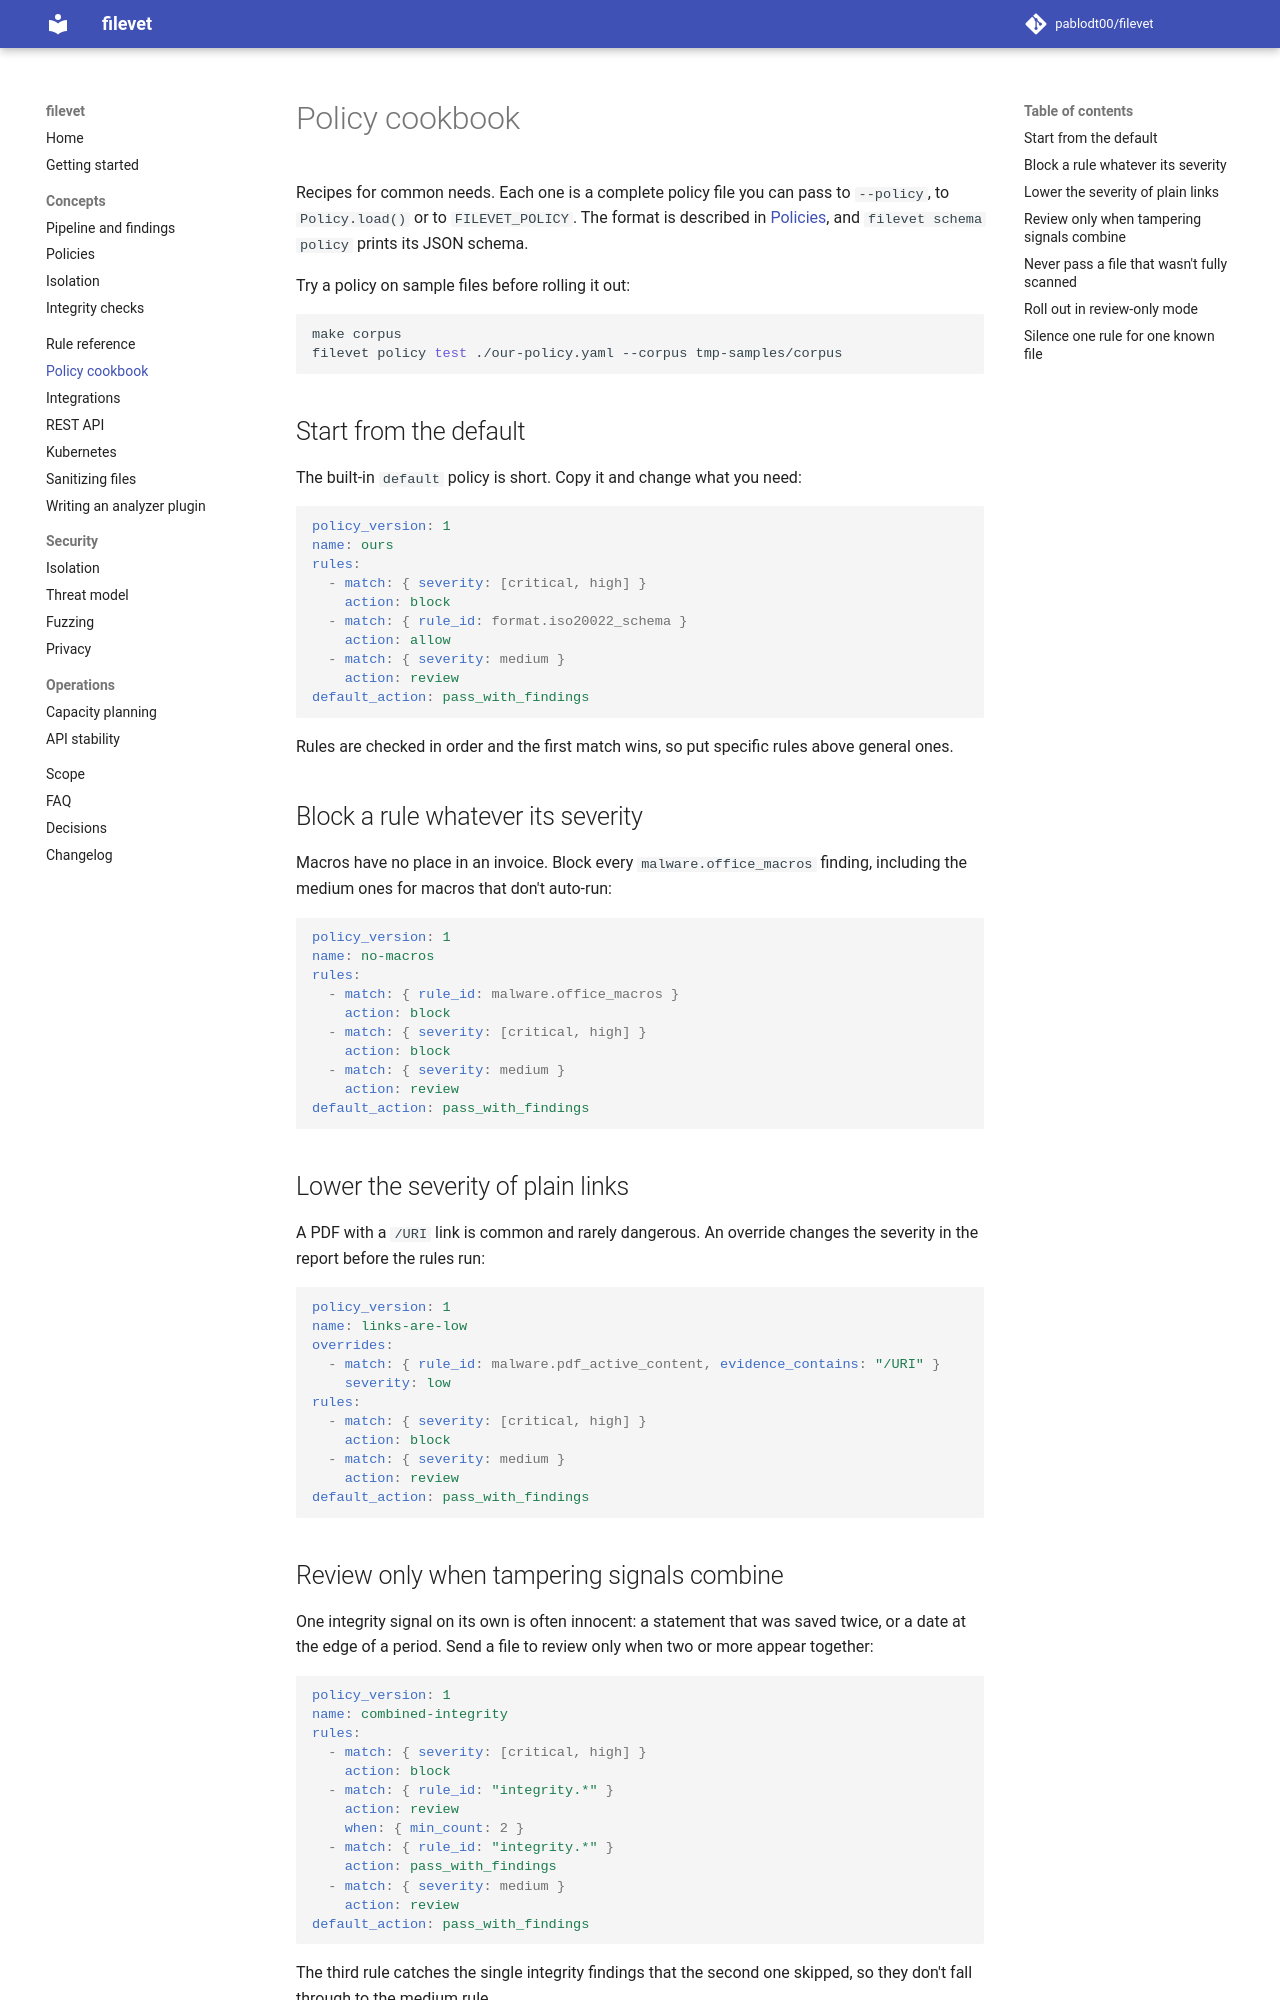

repository: pablodt00/filevet · page: 0.5/cookbook/index.html · generator: mkdocs

# Policy cookbook

Recipes for common needs. Each one is a complete policy file you can pass to `--policy`, to `Policy.load()` or to `FILEVET_POLICY`. The format is described in [Policies](policies.md), and `filevet schema policy` prints its JSON schema.

Try a policy on sample files before rolling it out:

```sh
make corpus
filevet policy test ./our-policy.yaml --corpus tmp-samples/corpus
```

## Start from the default

The built-in `default` policy is short. Copy it and change what you need:

```yaml
policy_version: 1
name: ours
rules:
  - match: { severity: [critical, high] }
    action: block
  - match: { rule_id: format.iso20022_schema }
    action: allow
  - match: { severity: medium }
    action: review
default_action: pass_with_findings
```

Rules are checked in order and the first match wins, so put specific rules above general ones.

## Block a rule whatever its severity

Macros have no place in an invoice. Block every `malware.office_macros` finding, including the medium ones for macros that don't auto-run:

```yaml
policy_version: 1
name: no-macros
rules:
  - match: { rule_id: malware.office_macros }
    action: block
  - match: { severity: [critical, high] }
    action: block
  - match: { severity: medium }
    action: review
default_action: pass_with_findings
```

## Lower the severity of plain links

A PDF with a `/URI` link is common and rarely dangerous. An override changes the severity in the report before the rules run:

```yaml
policy_version: 1
name: links-are-low
overrides:
  - match: { rule_id: malware.pdf_active_content, evidence_contains: "/URI" }
    severity: low
rules:
  - match: { severity: [critical, high] }
    action: block
  - match: { severity: medium }
    action: review
default_action: pass_with_findings
```
